The GitHub repository Neural-Ninja/Crop-Disease-Detection-and-Severity-Estimation-PLOS-ONE contains a labelled image folder "Disease Detection Dataset" with 10 categories: tomato bacterial spot, tomato early blight, tomato late blight, tomato leaf mold, tomato septoria leaf spot, tomato spider mites two spotted spider mite, tomato target spot, tomato yellow leaf curl virus, tomato mosaic virus, tomato healthy. Examples follow, each with its label.

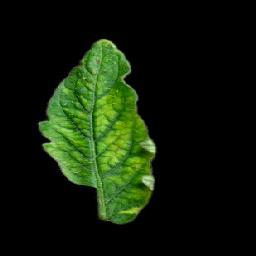
Label: tomato mosaic virus

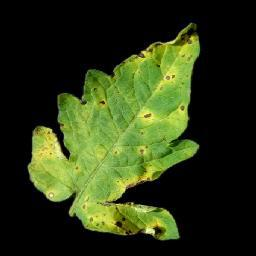
Label: tomato septoria leaf spot

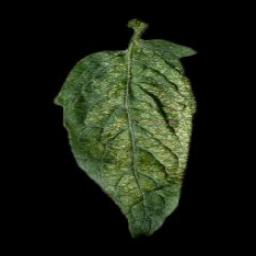
Label: tomato spider mites two spotted spider mite

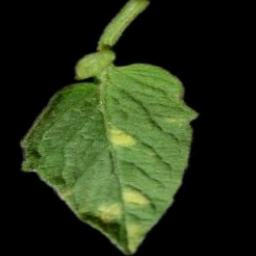
Label: tomato leaf mold

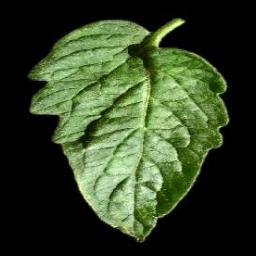
Label: tomato healthy

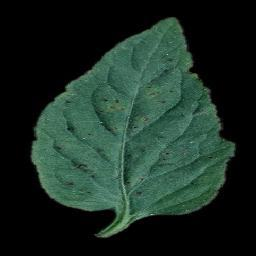
Label: tomato bacterial spot
